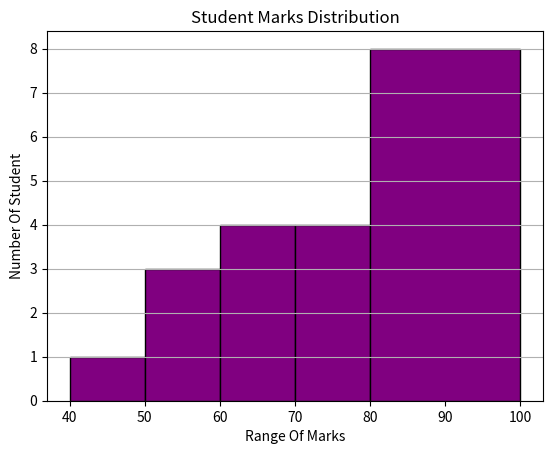

The script that saved this image:
import matplotlib.pyplot as plt 
class Student_Marks:
    def __init__(self,marks):
        self.marks=marks

    def distribution(self):
        try:
            plt.hist(self.marks,bins=[40, 50, 60, 70, 80, 100],color="purple",edgecolor="black")  
            plt.title("Student Marks Distribution")
            plt.ylabel("Number Of Student")
            plt.xlabel("Range Of Marks")
            plt.grid(axis='y')
            plt.show()
        except Exception as e:
            print("ERROR : ",e) 


        
marks = [45, 50, 52, 55, 60, 62, 65, 68, 70, 72, 
         75, 78, 80, 82, 85, 88, 90, 92, 95, 98]

marks=Student_Marks(marks)
marks.distribution()